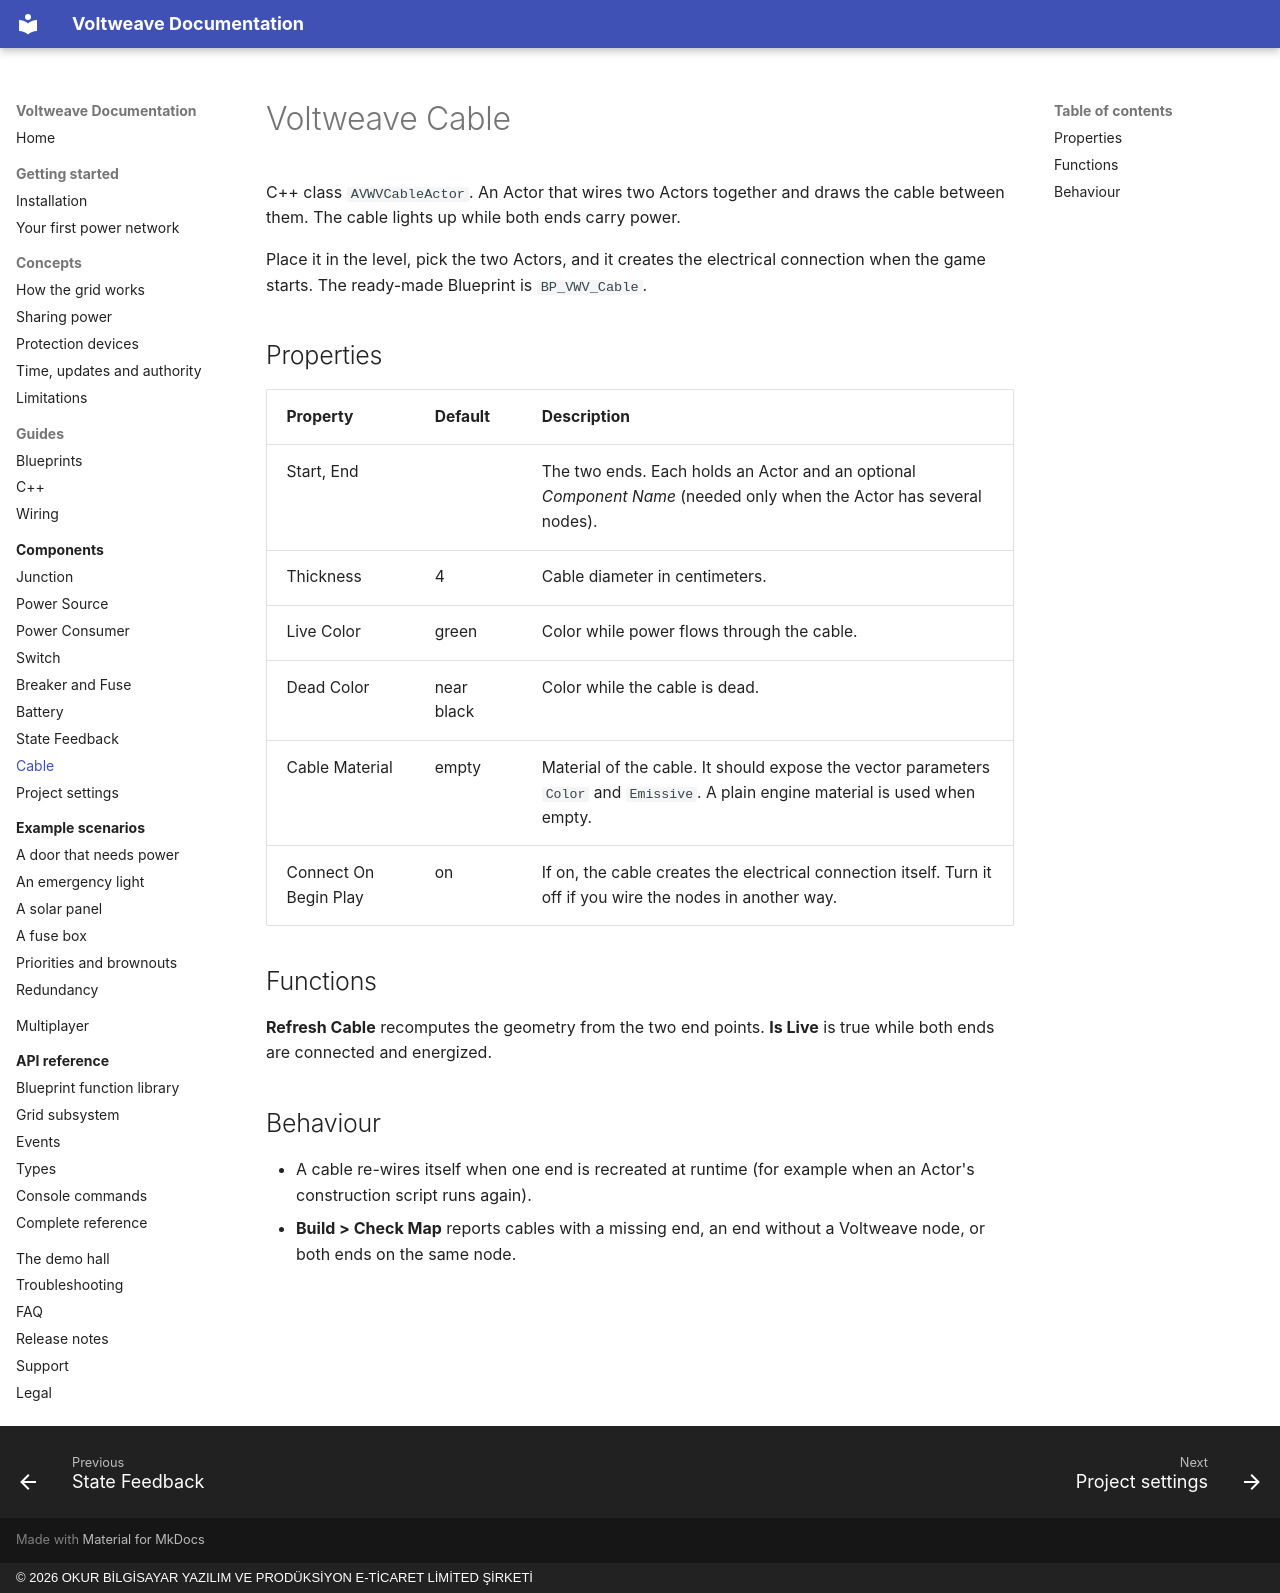

repository: OkurStudio/voltweave-docs · page: components/cable/index.html · generator: mkdocs · copyright: © 2026 OKUR BİLGİSAYAR YAZILIM VE PRODÜKSİYON E-TİCARET LİMİTED ŞİRKETİ

# Voltweave Cable

C++ class `AVWVCableActor`. An Actor that wires two Actors together and draws the cable between them. The cable lights up while both ends carry power.

Place it in the level, pick the two Actors, and it creates the electrical connection when the game starts. The ready-made Blueprint is `BP_VWV_Cable`.

## Properties

| Property | Default | Description |
|---|---|---|
| Start, End | | The two ends. Each holds an Actor and an optional *Component Name* (needed only when the Actor has several nodes). |
| Thickness | 4 | Cable diameter in centimeters. |
| Live Color | green | Color while power flows through the cable. |
| Dead Color | near black | Color while the cable is dead. |
| Cable Material | empty | Material of the cable. It should expose the vector parameters `Color` and `Emissive`. A plain engine material is used when empty. |
| Connect On Begin Play | on | If on, the cable creates the electrical connection itself. Turn it off if you wire the nodes in another way. |

## Functions

**Refresh Cable** recomputes the geometry from the two end points. **Is Live** is true while both ends are connected and energized.

## Behaviour

* A cable re-wires itself when one end is recreated at runtime (for example when an Actor's construction script runs again).
* **Build > Check Map** reports cables with a missing end, an end without a Voltweave node, or both ends on the same node.
